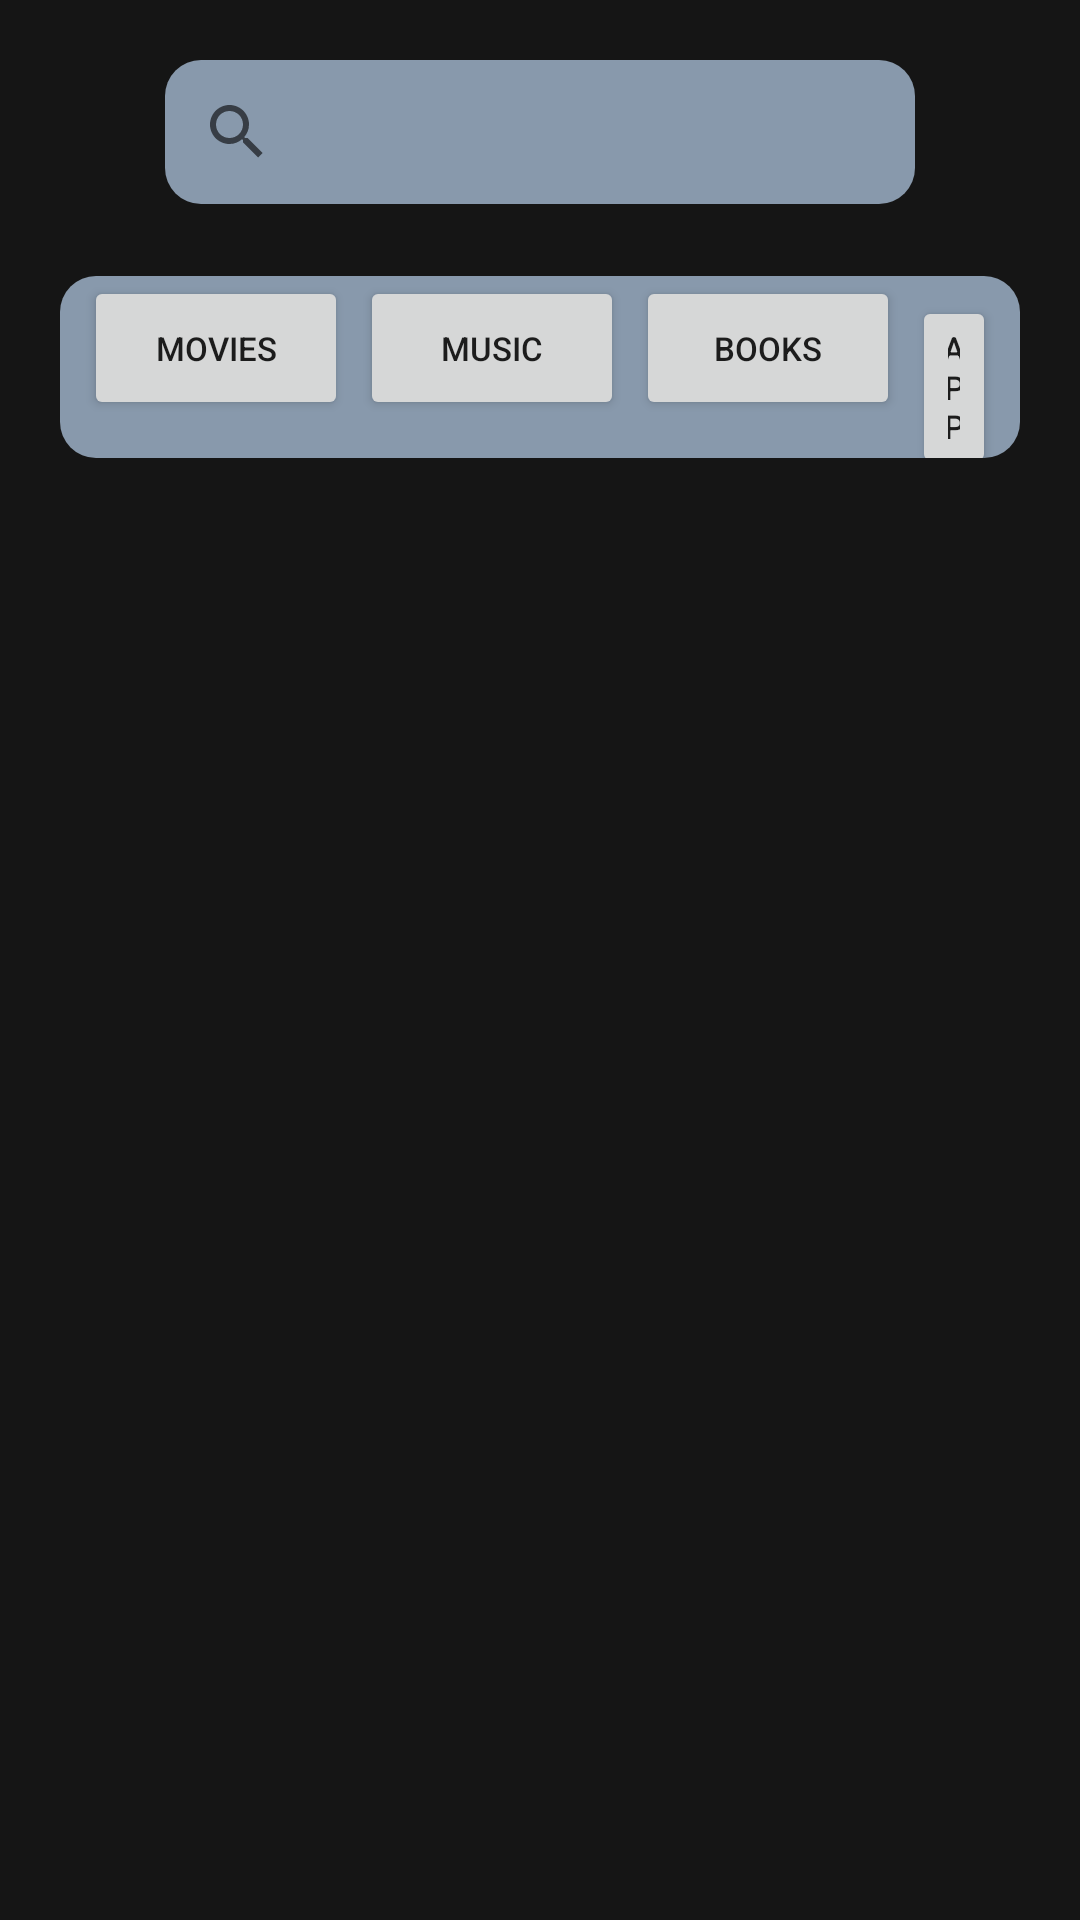

Here is an Android app screen rendered from its layout file. Give the layout XML and the strings, colors and styles it references.
<!-- AndroidManifest.xml: application theme Theme.HepsiburadaCase -->
<!-- res/layout/fragment_list.xml -->
<?xml version="1.0" encoding="utf-8"?>
<layout xmlns:android="http://schemas.android.com/apk/res/android"
    xmlns:app="http://schemas.android.com/apk/res-auto"
    xmlns:tools="http://schemas.android.com/tools">

    <androidx.constraintlayout.widget.ConstraintLayout
        android:layout_width="match_parent"
        android:layout_height="match_parent"
        android:padding="20dp"
        android:background="#151515"
        tools:context=".view.ListFragment">

        <SearchView
            android:id="@+id/searchViewSearch"
            android:layout_width="250dp"
            android:layout_height="wrap_content"
            android:background="@drawable/linear_bg"
            android:queryHint="search food"
            android:textAlignment="center"
            android:transitionName="transitionSearch"
            app:layout_constraintEnd_toEndOf="parent"
            app:layout_constraintStart_toStartOf="parent"
            app:layout_constraintTop_toTopOf="parent" />

        <androidx.recyclerview.widget.RecyclerView
            android:id="@+id/recyclerView"
            android:layout_width="0dp"
            android:layout_height="0dp"
            android:layout_marginTop="16dp"
            app:layout_constraintBottom_toBottomOf="parent"
            app:layout_constraintEnd_toEndOf="@+id/linearButton"
            app:layout_constraintStart_toStartOf="@+id/linearButton"
            app:layout_constraintTop_toBottomOf="@+id/linearButton"
            tools:itemCount="2"
            tools:listitem="@layout/item_list" />


        <LinearLayout
            android:id="@+id/linearButton"
            android:layout_width="wrap_content"
            android:layout_height="wrap_content"
            android:layout_marginTop="24dp"
            android:background="@drawable/linear_bg"
            android:orientation="horizontal"
            android:paddingLeft="8dp"
            android:paddingRight="8dp"
            app:layout_constraintEnd_toEndOf="parent"
            app:layout_constraintHorizontal_bias="0.4"
            app:layout_constraintStart_toStartOf="parent"
            app:layout_constraintTop_toBottomOf="@+id/searchViewSearch">

            <Button
                android:id="@+id/btnMovies"
                android:layout_width="wrap_content"
                android:layout_height="wrap_content"
                android:text="Movies"
                android:textSize="11sp" />

            <Button
                android:id="@+id/btnMusic"
                android:layout_width="wrap_content"
                android:layout_height="wrap_content"
                android:layout_marginLeft="4dp"
                android:layout_marginRight="4dp"
                android:text="Music"
                android:textSize="11sp" />

            <Button
                android:id="@+id/btnBooks"
                android:layout_width="wrap_content"
                android:layout_height="wrap_content"
                android:layout_marginRight="4dp"
                android:text="Books"
                android:textSize="11sp" />


            <Button
                android:id="@+id/btnApps"
                android:layout_width="wrap_content"
                android:layout_height="wrap_content"
                android:text="App"

                android:textSize="11sp"

                />


        </LinearLayout>


    </androidx.constraintlayout.widget.ConstraintLayout>
</layout>
<!-- res/layout/item_list.xml (included above) -->
<?xml version="1.0" encoding="utf-8"?>
<layout xmlns:app="http://schemas.android.com/apk/res-auto"
    xmlns:android="http://schemas.android.com/apk/res/android"
    xmlns:tools="http://schemas.android.com/tools">


    <androidx.cardview.widget.CardView
        android:layout_width="150dp"
        android:layout_height="250dp"
        android:layout_margin="10dp"
        app:cardCornerRadius="16dp"
        app:cardElevation="8dp"
        >

     <androidx.constraintlayout.widget.ConstraintLayout
         android:layout_width="match_parent"
         android:layout_height="match_parent">

         <ImageView
             android:id="@+id/imageView"
             android:layout_width="100dp"
             android:layout_height="100dp"
             android:layout_margin="5dp"
             android:contentDescription="TODO"
             app:layout_constraintEnd_toEndOf="parent"
             app:layout_constraintStart_toStartOf="parent"
             app:layout_constraintTop_toTopOf="parent"
             app:srcCompat="@drawable/ic_launcher_background">

         </ImageView>

         <TextView
             android:id="@+id/name"
             android:layout_width="wrap_content"
             android:layout_height="wrap_content"
             android:layout_marginTop="12dp"
             android:textSize="15sp"
             android:ellipsize="end"
             android:gravity="center"
             android:maxLines="2"
             android:textStyle="bold"
             app:layout_constraintEnd_toEndOf="@+id/imageView"
             app:layout_constraintStart_toStartOf="@+id/imageView"
             app:layout_constraintTop_toBottomOf="@+id/imageView"
             tools:text="name">

         </TextView>

         <TextView
             android:id="@+id/date"
             android:layout_height="wrap_content"
             android:layout_marginBottom="24dp"
             android:layout_width="wrap_content"
             android:gravity="center"
             android:textSize="15sp"
             app:layout_constraintBottom_toTopOf="@+id/price"
             app:layout_constraintEnd_toEndOf="@+id/name"
             app:layout_constraintStart_toStartOf="@+id/name"
             tools:text="date" />

         <TextView
             android:id="@+id/price"
             android:layout_width="wrap_content"
             android:layout_height="wrap_content"
             android:layout_marginBottom="16dp"
             android:textSize="15sp"
             app:layout_constraintBottom_toBottomOf="parent"
             app:layout_constraintEnd_toEndOf="parent"
             app:layout_constraintStart_toStartOf="parent"
             tools:text="9.99">

         </TextView>
     </androidx.constraintlayout.widget.ConstraintLayout>


    </androidx.cardview.widget.CardView>
</layout>
<!-- resources referenced by this layout -->
<resources>
  <!-- drawable linear_bg (drawable) -->
  <?xml version="1.0" encoding="utf-8"?>
  <shape xmlns:android="http://schemas.android.com/apk/res/android">
      <corners android:radius="12dp" />
      <solid android:color="#8899ac" />
  </shape>
  <style name="Theme.HepsiburadaCase" parent="Theme.MaterialComponents.DayNight.NoActionBar">
          
          <item name="colorPrimary">@color/purple_500</item>
          <item name="colorPrimaryVariant">@color/bg</item>
          <item name="colorOnPrimary">@color/white</item>
          
          <item name="colorSecondary">@color/teal_200</item>
          <item name="colorSecondaryVariant">@color/teal_700</item>
          <item name="colorOnSecondary">@color/black</item>
          
          <item name="android:statusBarColor" tools:targetApi="l">?attr/colorPrimaryVariant</item>
          
      </style>
  <color name="purple_500">#FF6200EE</color>
  <color name="bg">#141d26</color>
  <color name="white">#FFFFFFFF</color>
  <color name="teal_200">#FF03DAC5</color>
  <color name="teal_700">#FF018786</color>
  <color name="black">#FF000000</color>
</resources>
